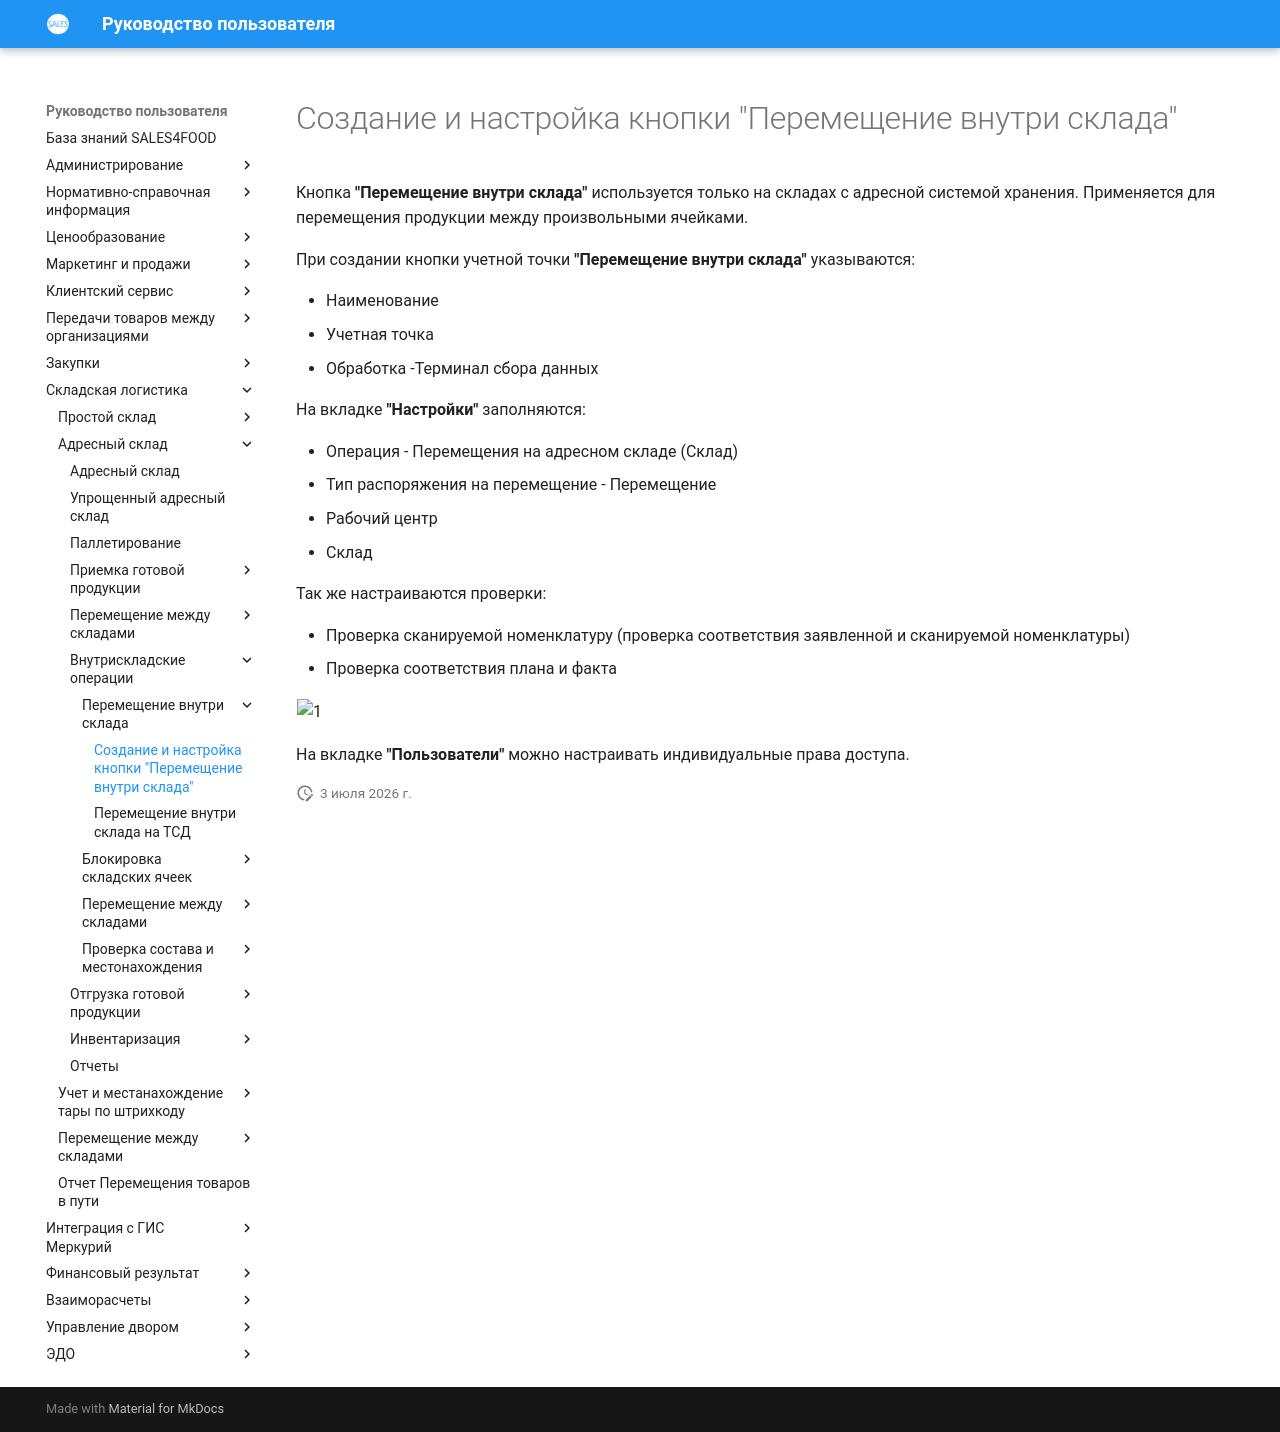

repository: Konstanta-it/sales4food · page: Warehouse/AddressWarehouse/VnutriskladskieOper/PeremNaSklade/NastroikaKnopokPerem/index.html · generator: mkdocs

# Создание и настройка кнопки "Перемещение внутри склада"

Кнопка **"Перемещение внутри склада"** используется только на складах с адресной системой хранения. Применяется для перемещения продукции между произвольными ячейками.

При создании кнопки учетной точки **"Перемещение внутри склада"** указываются:

- Наименование
- Учетная точка
- Обработка -Терминал сбора данных

На вкладке **"Настройки"** заполняются:

- Операция - Перемещения на адресном складе (Склад)
- Тип распоряжения на перемещение - Перемещение
- Рабочий центр
- Склад

 Так же настраиваются проверки:

- Проверка сканируемой номенклатуру (проверка соответствия заявленной и сканируемой номенклатуры)
- Проверка соответствия плана и факта

![1](NastroikaKnopokPerem.assets/1.png)

На вкладке **"Пользователи"** можно настраивать индивидуальные права доступа.

 
